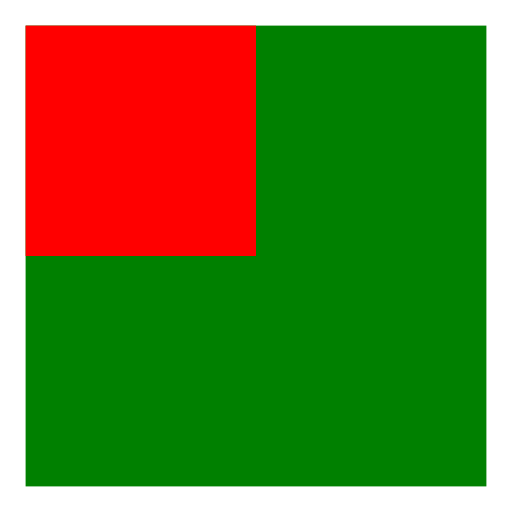
t = 0.00 s
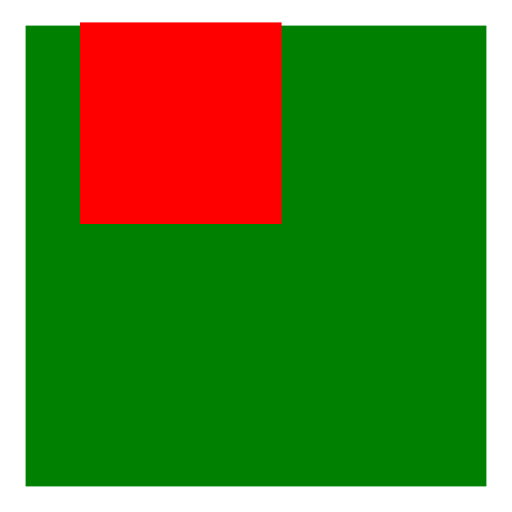
t = 0.05 s
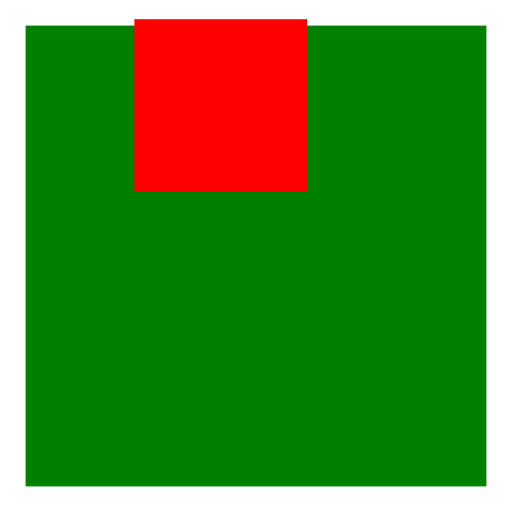
t = 0.10 s
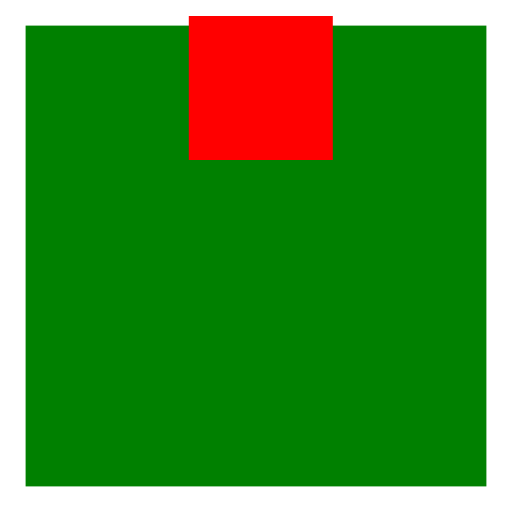
t = 0.15 s
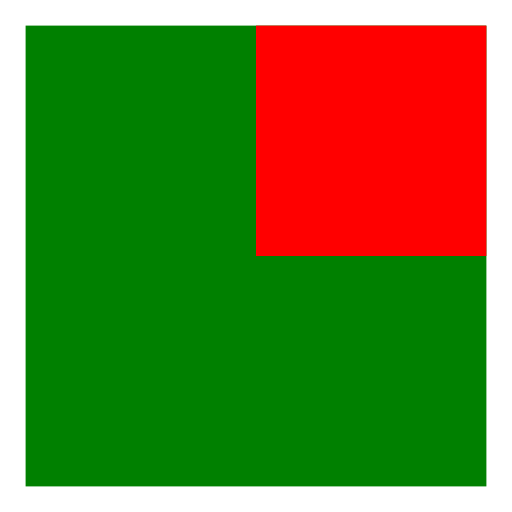
t = 0.20 s

The animated SVG that drew these frames (rendered in a browser with its animation timeline set to each time). Animation: 2 SMIL elements (animateTransform=2); one cycle of 0.20 s.

<svg viewBox="0 0 200 200" xmlns="http://www.w3.org/2000/svg">
  <rect x="10" y="10" width="180" height="180" fill="green" />
  <rect
    x="10"
    y="10"
    width="90"
    height="90"
    fill="red"
    >
	<animateTransform attributeName="transform" type="translate" from="0 0" to="90 0" dur="200ms" additive="sum" fill="freeze" />
    <animateTransform attributeName="transform" type="scale" from="1 1" to="0.5 0.5" dur="200ms" additive="sum" fill="remove" />
    </rect>
</svg>
